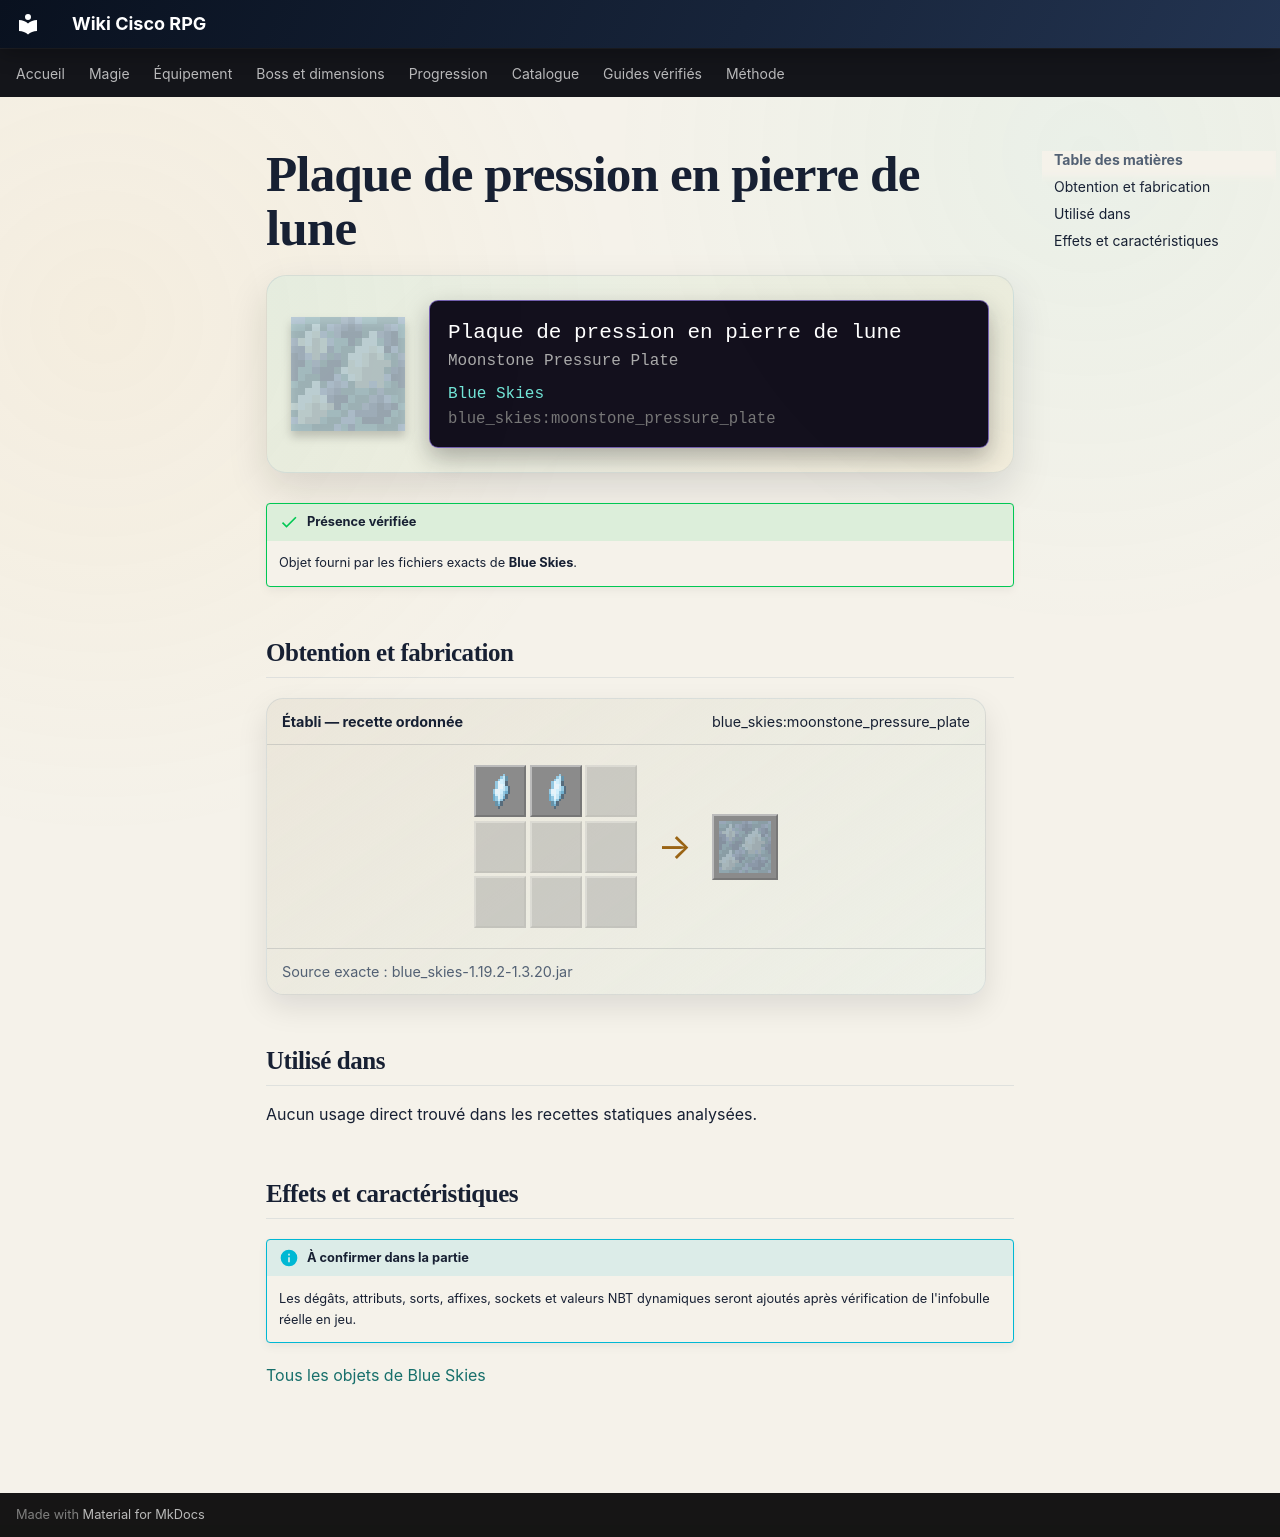

repository: Kloups-Dev/wiki-cisco-rpg · page: catalogue/objets/blue_skies/moonstone_pressure_plate/index.html · generator: mkdocs

# Plaque de pression en pierre de lune

<div class="mc-item-showcase">
<img class="mc-item-icon" src="../../../../assets/generated/items/blue_skies/moonstone_pressure_plate.png" alt="Plaque de pression en pierre de lune">
<div class="mc-tooltip-card">
<div class="mc-tooltip-card__name">Plaque de pression en pierre de lune</div>
<div class="mc-tooltip-card__alias">Moonstone Pressure Plate</div>
<div class="mc-tooltip-card__mod">Blue Skies</div>
<div class="mc-tooltip-card__id">blue_skies:moonstone_pressure_plate</div>
</div>
</div>

!!! success "Présence vérifiée"
    Objet fourni par les fichiers exacts de **Blue Skies**.

## Obtention et fabrication

<div class="jei-recipe"><div class="jei-recipe__head"><strong>Établi — recette ordonnée</strong><span>blue_skies:moonstone_pressure_plate</span></div><div class="jei-recipe__body"><div class="jei-grid"><a class="jei-slot" href="../../../../catalogue/objets/blue_skies/moonstone_shard/" title="Fragment de pierre de lune (blue_skies:moonstone_shard)"><img src="../../../../assets/generated/items/blue_skies/moonstone_shard.png" alt="" loading="lazy"></a><a class="jei-slot" href="../../../../catalogue/objets/blue_skies/moonstone_shard/" title="Fragment de pierre de lune (blue_skies:moonstone_shard)"><img src="../../../../assets/generated/items/blue_skies/moonstone_shard.png" alt="" loading="lazy"></a><span class="jei-slot jei-slot--empty"></span><span class="jei-slot jei-slot--empty"></span><span class="jei-slot jei-slot--empty"></span><span class="jei-slot jei-slot--empty"></span><span class="jei-slot jei-slot--empty"></span><span class="jei-slot jei-slot--empty"></span><span class="jei-slot jei-slot--empty"></span></div><span class="jei-arrow">→</span><span class="jei-slot jei-slot--result"><img src="../../../../assets/generated/items/blue_skies/moonstone_pressure_plate.png" alt=""></span></div><div class="jei-recipe__source">Source exacte : blue_skies-1.19.2-1.3.20.jar</div></div>

## Utilisé dans

Aucun usage direct trouvé dans les recettes statiques analysées.

## Effets et caractéristiques

!!! info "À confirmer dans la partie"
    Les dégâts, attributs, sorts, affixes, sockets et valeurs NBT dynamiques seront ajoutés après vérification de l'infobulle réelle en jeu.

[Tous les objets de Blue Skies](../../../contenu/blue-skies.md)
